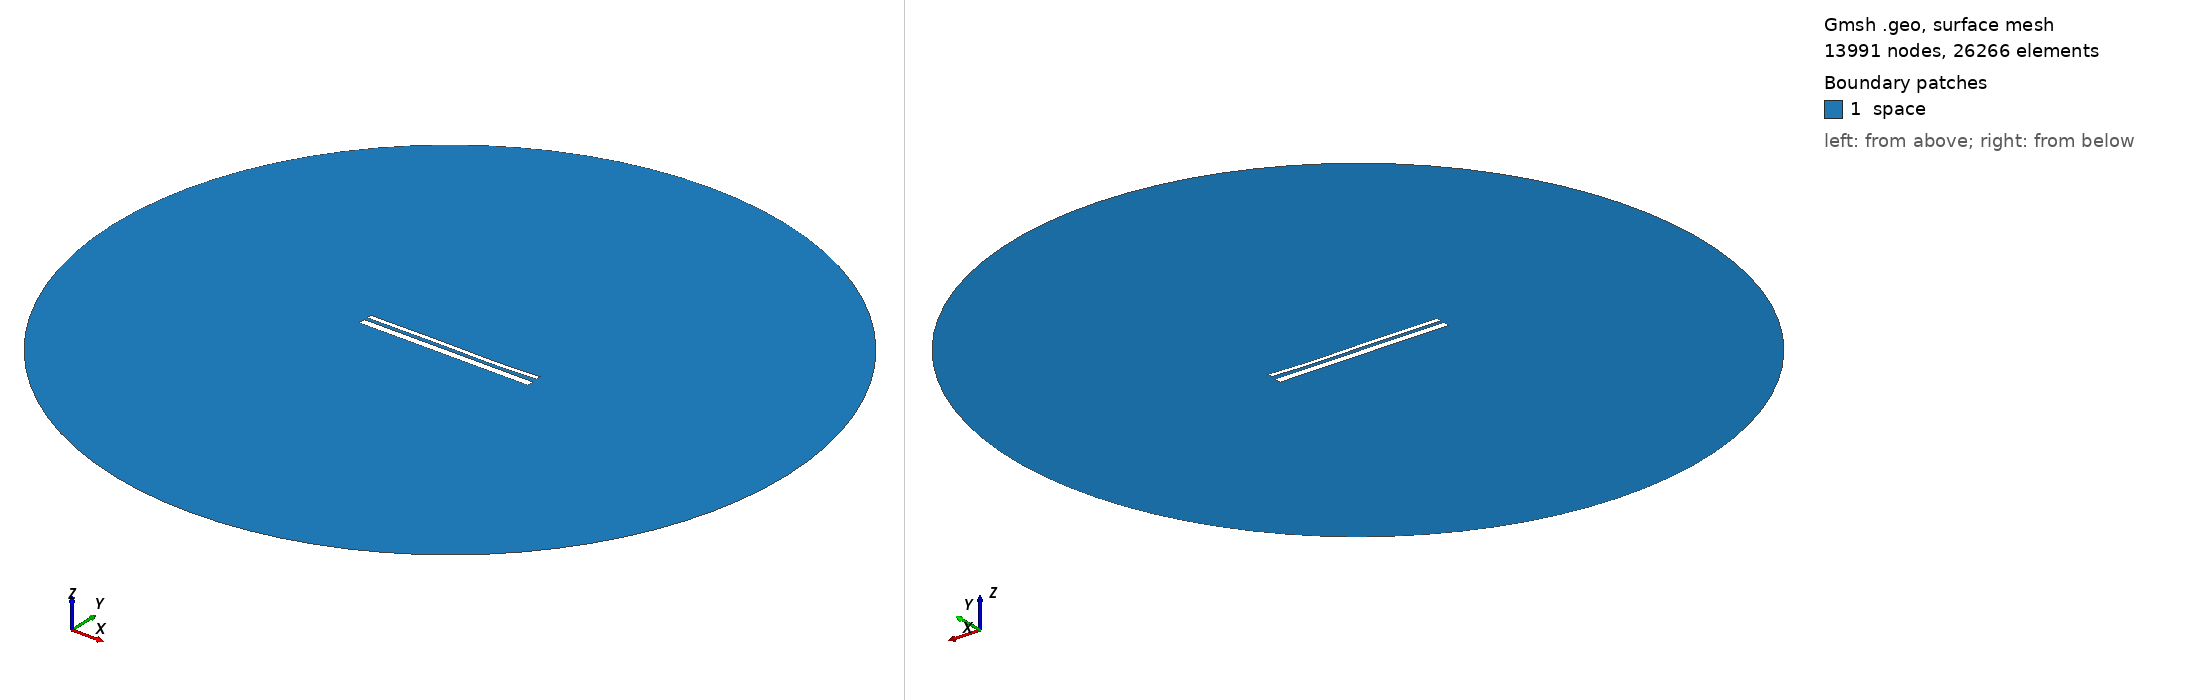

Gmsh geometry script, surface-meshed: 13991 nodes, 26266 surface elements. Boundary patches (legend numbers): 1 space. Left view from above one corner, right view from below the opposite corner. Legend entries are the model's physical surfaces. The drawing asked Gmsh for element sizes between 1% and 20% of the model's largest extent; the script's own settings can give other sizes.

=== 13047.geo (drawn) ===
//---------------------------------------
// Geometry kernel
//---------------------------------------

SetFactory("OpenCASCADE");



//---------------------------------------
// Parameters of the geometry
//---------------------------------------

// Overetch of the upper plate
overetch = 0.5;

// Distance between the plates
distance = 1.5;

// Discretization over the x axis (for the deformation)
nx = 50; 

// Length of the plate
L = 100 - overetch; 

// Number of modes
n = 4; 

// 1st mode coefficient
coeff(1) = 0.15;
beta(1) = 0.596864 * 3.1415926535 / L;

// 2nd mode coefficient
coeff(2) = -0.075;
beta(2) = 1.49418 * 3.1415926535 / L;

// 3rd mode coefficient
coeff(3) = 0.15;
beta(3) = 2.50025 * 3.1415926535 / L;

// 4th mode coefficient
coeff(4) = -0.075;
beta(4) = 3.49999 * 3.1415926535 / L;



//---------------------------------------
// Upper plate (deformed rectangle)
//---------------------------------------

// Coordiantes of the upper plate
xmin = -50;
xmax = 50 - overetch;

// Height of the upper plate
yheight = 4 - 2 * overetch;

// Indexes of the points
UpperID[] = {};
LowerID[] = {};
LeftID[] = {};
RightID[] = {};

// Point index
p = 1;

// Horizontal edges
For i In {1:nx}
    x = xmin + (i-1)*(xmax - xmin)/(nx-1);

    y_bottom = distance / 2 + overetch;
    For j In {1:n}
        C = (Cosh(beta(j)*L) + Cos(beta(j)*L)) / (Sinh(beta(j)*L) + Sin(beta(j)*L));
        y_bottom  = y_bottom + coeff(j) * (Cosh(beta(j)*(x+50)) - Cos(beta(j)*(x+50)) - C * (Sinh(beta(j)*(x+50)) - Sin(beta(j)*(x+50))));
    EndFor

    y_top = y_bottom + yheight;

    Point(p) = {x, y_top, 0, 1.0};
    UpperID[i] = p;
    p = p + 1;

    Point(p) = {x, y_bottom, 0, 1.0};
    LowerID[i] = p;
    p = p + 1;
EndFor

// Create point lists
UpperPts[] = {}; LowerPts[] = {};
For i In {1:nx}
  UpperPts[] += {UpperID[i]};
  LowerPts[] += {LowerID[i]};
EndFor

// Build splines
Spline(1) = {UpperPts[]};
Spline(2) = {LowerPts[]};
Line(3) = {LowerPts[nx-1], UpperPts[nx-1]};
Line(4) = {LowerPts[0], UpperPts[0]};

// Build the plane surface
Curve Loop(1) = {2, 3, -1, -4};
Plane Surface(1) = {1};



//---------------------------------------
// Lower plate (rectangle)
//---------------------------------------

// Vertices
Point(1001) = {-50, -1, 0, 1.0};
Point(1002) = { 50, -1, 0, 1.0};
Point(1003) = { 50,  -5, 0, 1.0};
Point(1004) = {-50,  -5, 0, 1.0};

// Edges
Line(5) = {1001, 1002};
Line(6) = {1002, 1003};
Line(7) = {1003, 1004};
Line(8) = {1004, 1001};

// Plane surface
Line Loop(2) = {5, 6, 7, 8};
Plane Surface(2) = {2}; 



//---------------------------------------
// Outer (fictious) boundary
//---------------------------------------

// Points
Point(1005) = {0, 0, 0};       // Center
Point(1006) = {200, 0, 0};     // Start point
Point(1007) = {0, 200, 0};     // 90 degrees
Point(1008) = {-200, 0, 0};    // 180 degrees
Point(1009) = {0, -200, 0};    // 270 degrees

// Circle arcs (each needs start, center, end)
Circle(9) = {1006, 1005, 1007};
Circle(10) = {1007, 1005, 1008};
Circle(11) = {1008, 1005, 1009};
Circle(12) = {1009, 1005, 1006};

// Plane surface for the entire domain
Curve Loop(3) = {9, 10, 11, 12};
Surface(3) = {3};

// Subtract the plates from the whole domain to obtain the actual domain where we want to solve the equations
BooleanDifference{ Surface{3}; Delete; }{ Surface{1}; Surface{2}; Delete; }




//---------------------------------------
// Transfinite Lines/Curves
//---------------------------------------

// Set the number of points on the boundaries
r = 7;

// Plates
Transfinite Curve {1, 2} = 50*r Using Progression 1;
Transfinite Curve {3, 4} = 2*r Using Progression 1;
Transfinite Line {5, 7} = 50*r Using Progression 1;
Transfinite Line {6, 8} = 2*r Using Progression 1;

// Outer boundary
Transfinite Line {9, 10, 11, 12} = 20 Using Progression 1;



//---------------------------------------
// Physical groups
//---------------------------------------                

// Physical curves (boundaries)
Physical Line("force_segment", 10) = {2};
Physical Line("upper_plate", 11) = {1, 3, 4};
Physical Line("lower_plate", 12) = {5, 6, 7, 8};
Physical Line("boundary", 20) = {9, 10, 11, 12};

// Physical Surfaces
Physical Surface("space", 30) = {3};



//---------------------------------------
// 6. Generate the Mesh
//---------------------------------------

// 2D mesh generation
Mesh 2;
